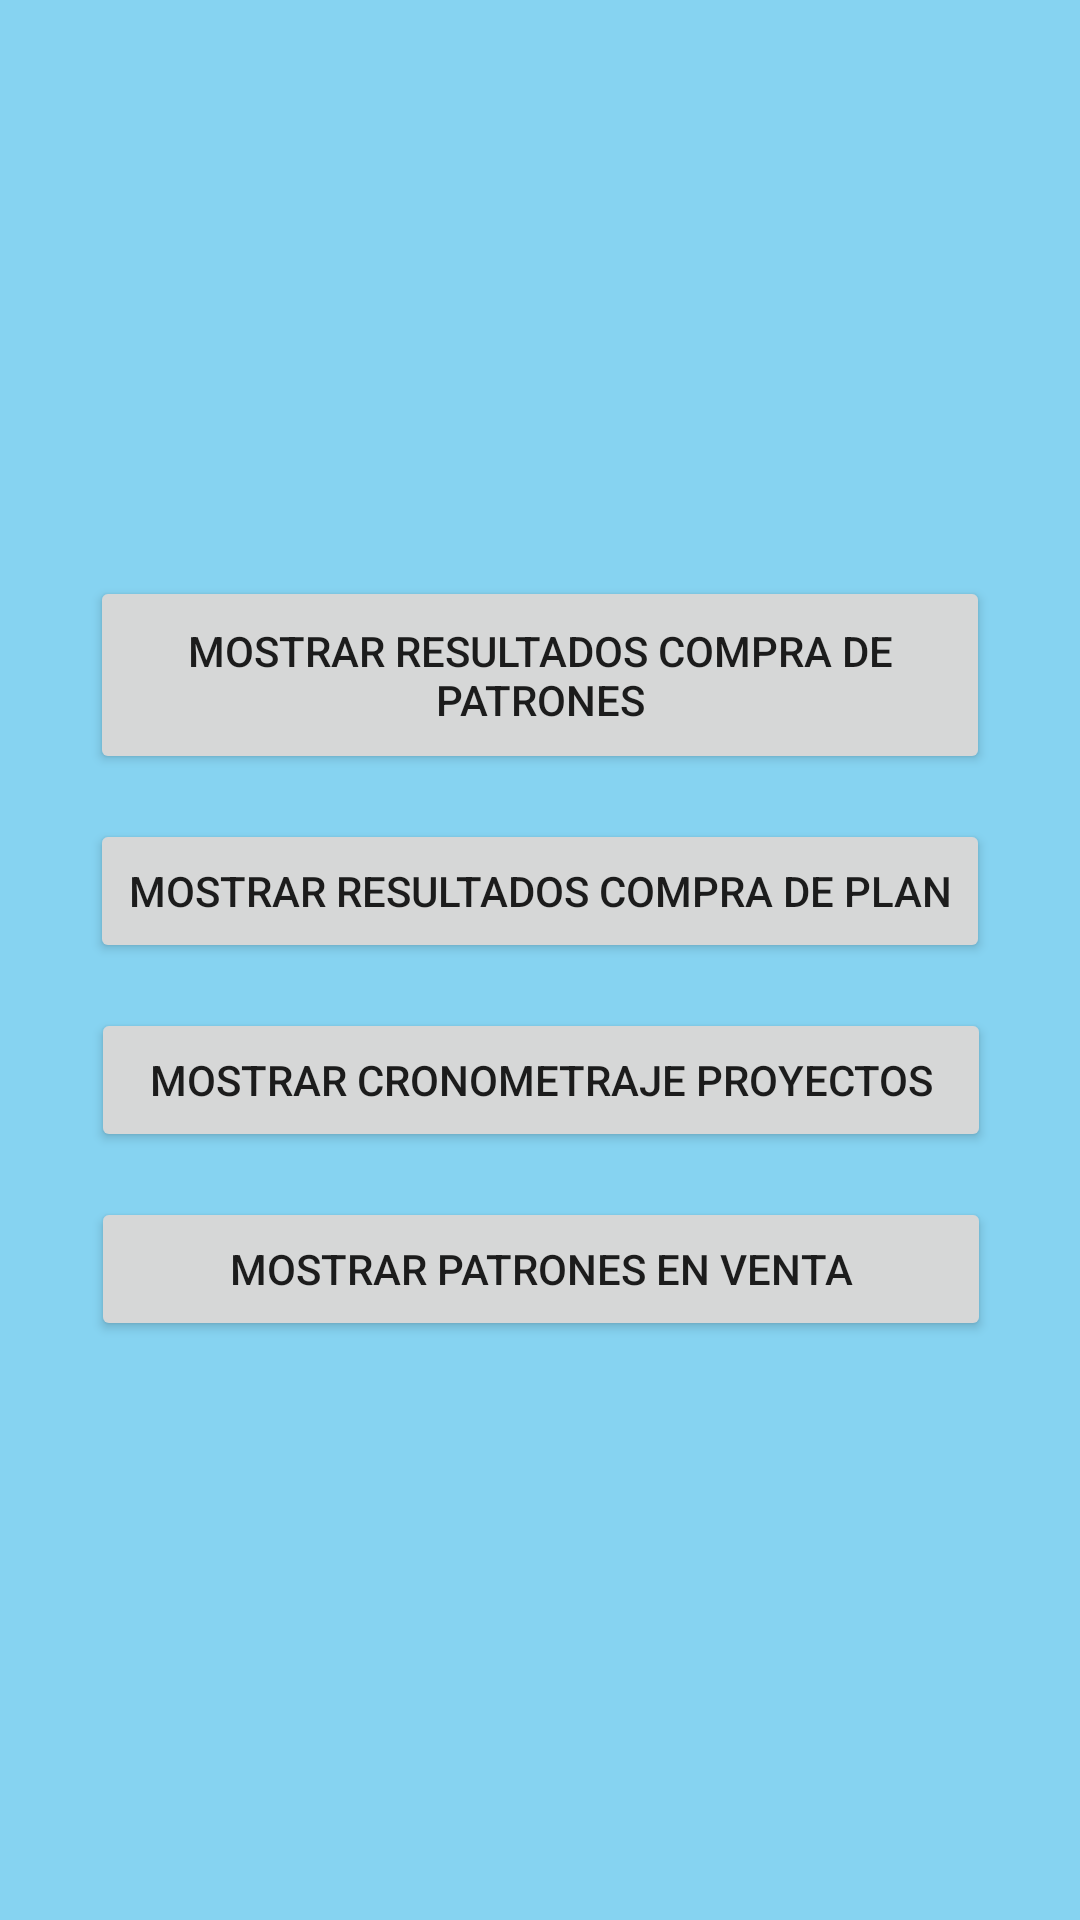

Layout XML and referenced resources for this Android screen:
<!-- AndroidManifest.xml: application theme Theme.AppCompat.Light.NoActionBar -->
<!-- res/layout/activity_reading.xml -->
<?xml version="1.0" encoding="utf-8"?>
<android.support.constraint.ConstraintLayout xmlns:android="http://schemas.android.com/apk/res/android"
    xmlns:app="http://schemas.android.com/apk/res-auto"
    xmlns:tools="http://schemas.android.com/tools"
    android:layout_width="match_parent"
    android:layout_height="match_parent"
    android:background="#FFFFFF"
    android:backgroundTint="#86D3F1"
    tools:context=".ReadingActivity">

    <Button
        android:id="@+id/buttonResCompraPats"
        android:layout_width="300dp"
        android:layout_height="66dp"
        android:layout_marginTop="192dp"
        android:text="Mostrar Resultados Compra de Patrones"
        app:layout_constraintEnd_toEndOf="parent"
        app:layout_constraintStart_toStartOf="parent"
        app:layout_constraintTop_toTopOf="parent" />

    <Button
        android:id="@+id/buttonResCompraPlans"
        android:layout_width="300dp"
        android:layout_height="wrap_content"
        android:layout_marginTop="15dp"
        android:text="Mostrar Resultados Compra de Plan"
        app:layout_constraintBottom_toTopOf="@+id/buttonCronProj"
        app:layout_constraintEnd_toEndOf="parent"
        app:layout_constraintStart_toStartOf="parent"
        app:layout_constraintTop_toBottomOf="@+id/buttonResCompraPats"
        app:layout_constraintVertical_bias="0.54" />

    <Button
        android:id="@+id/buttonCronProj"
        android:layout_width="300dp"
        android:layout_height="wrap_content"
        android:layout_marginTop="15dp"
        android:text="Mostrar Cronometraje Proyectos"
        app:layout_constraintEnd_toEndOf="parent"
        app:layout_constraintHorizontal_bias="0.504"
        app:layout_constraintStart_toStartOf="parent"
        app:layout_constraintTop_toBottomOf="@+id/buttonResCompraPlans" />

    <Button
        android:id="@+id/buttonPatsVenta"
        android:layout_width="300dp"
        android:layout_height="wrap_content"
        android:layout_marginTop="15dp"
        android:layout_marginBottom="212dp"
        android:text="Mostrar Patrones en Venta"
        app:layout_constraintBottom_toBottomOf="parent"
        app:layout_constraintEnd_toEndOf="parent"
        app:layout_constraintHorizontal_bias="0.504"
        app:layout_constraintStart_toStartOf="parent"
        app:layout_constraintTop_toBottomOf="@+id/buttonCronProj"
        app:layout_constraintVertical_bias="0.0" />
</android.support.constraint.ConstraintLayout>
<!-- resources referenced by this layout -->
<resources>

</resources>
